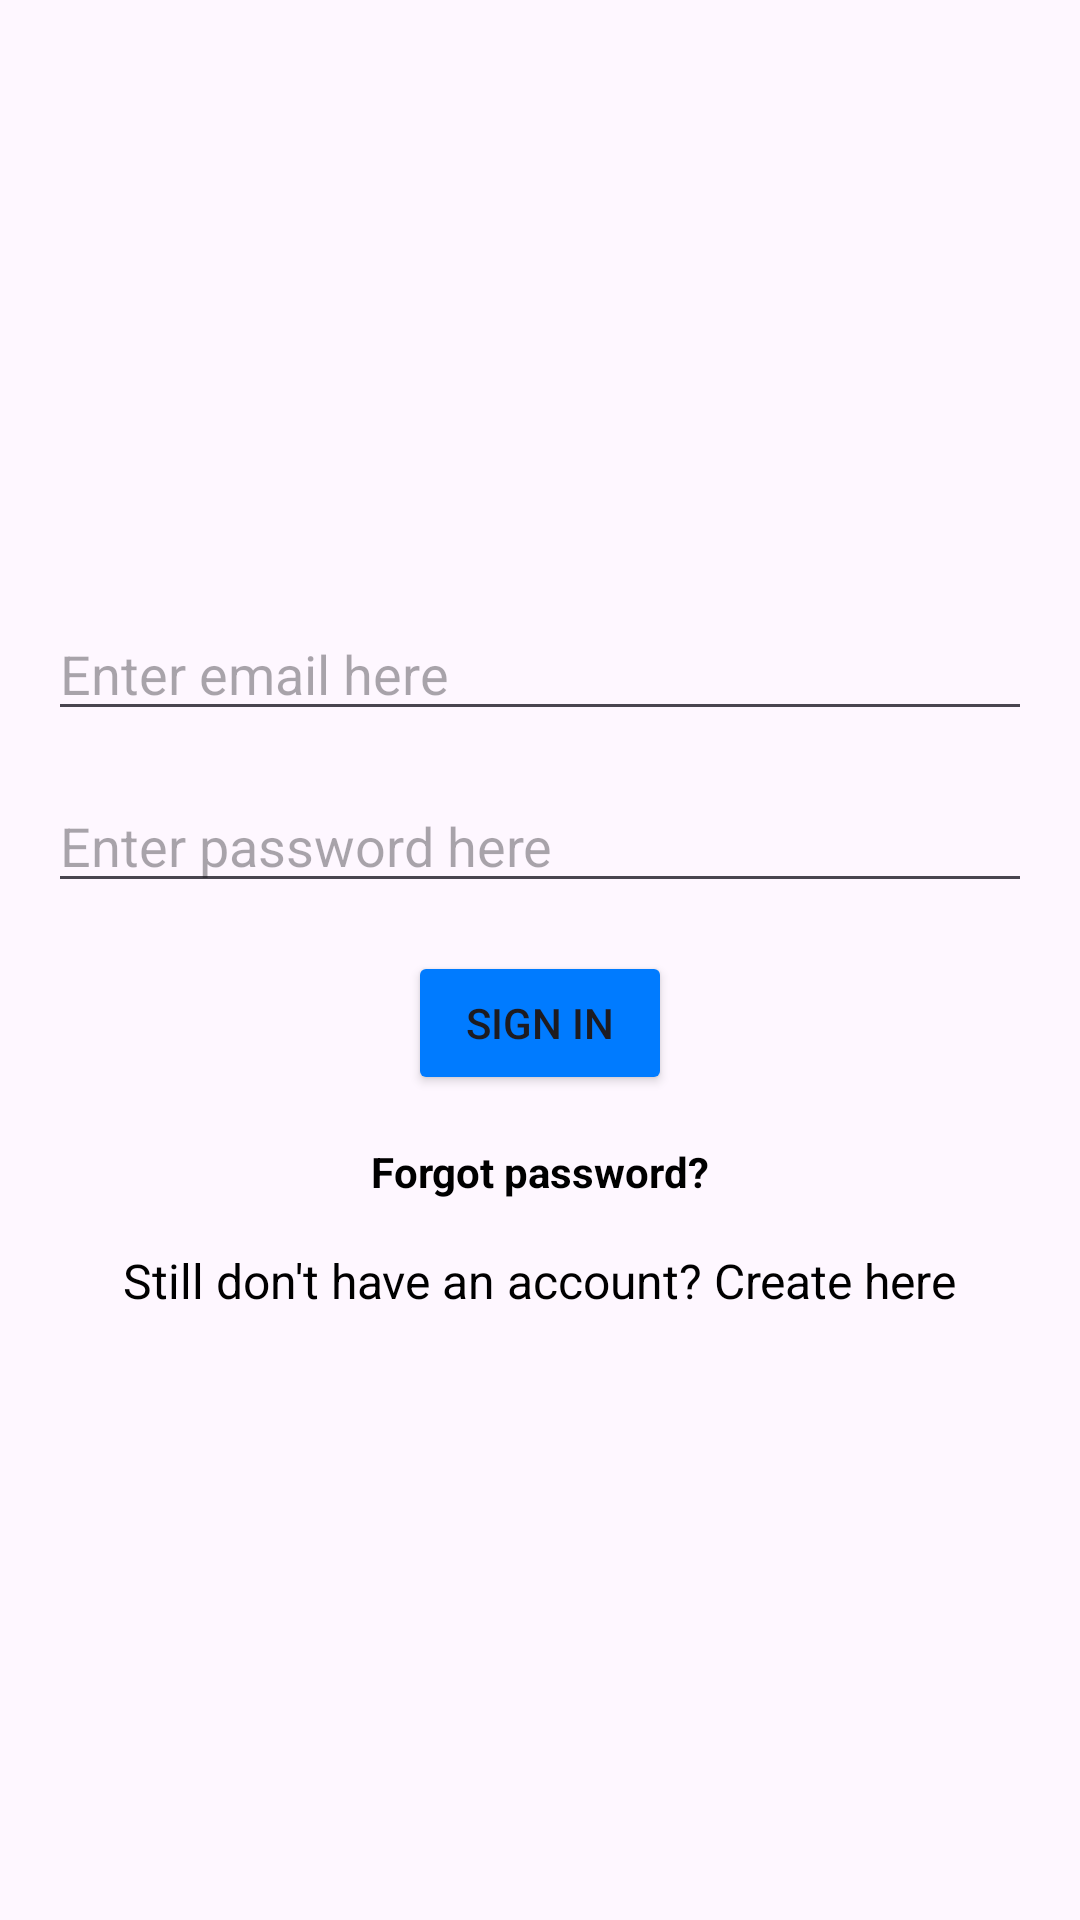

Produce the Android XML layout that renders to this screen, including the resource entries it uses.
<!-- AndroidManifest.xml: application theme Theme.MyApplication -->
<!-- res/layout/activity_main.xml -->
<?xml version="1.0" encoding="utf-8"?>
<LinearLayout
    xmlns:android="http://schemas.android.com/apk/res/android"
    xmlns:app="http://schemas.android.com/apk/res-auto"
    xmlns:tools="http://schemas.android.com/tools"
    android:layout_width="match_parent"
    android:layout_height="match_parent"
    android:orientation="vertical"
    android:padding="16dp"
    android:gravity="center"
    tools:context=".MainActivity">

    
    <EditText
        android:id="@+id/editText1"
        android:layout_width="match_parent"
        android:layout_height="wrap_content"
        android:hint="@string/enter_email_here"
        android:inputType="textEmailAddress"
        android:imeOptions="actionDone" />

    
    <EditText
        android:id="@+id/editText2"
        android:layout_width="match_parent"
        android:layout_height="wrap_content"
        android:hint="@string/enter_password_here"
        android:inputType="textPassword"
        android:imeOptions="actionDone"
        android:layout_marginTop="16dp" />


    
    <Button
        android:id="@+id/signinButton"
        android:layout_width="wrap_content"
        android:layout_height="wrap_content"
        android:layout_marginTop="16dp"
        android:text="@string/sign_in"
        android:backgroundTint="@color/blue"/>
    <TextView
        android:id="@+id/textViewForgotPassword"
        android:layout_width="wrap_content"
        android:layout_height="wrap_content"
        android:text="@string/forgot_password"
        android:textColor="@color/black"
        android:textStyle="bold"
        android:layout_marginTop="16dp"
        android:clickable="true"
        android:focusable="true" />

    <TextView
        android:id="@+id/textViewSignUp"
        android:layout_width="wrap_content"
        android:layout_height="wrap_content"
        android:layout_marginTop="16dp"
        android:text="@string/still_don_t_have_an_account_create_here"
        android:textColor="@color/black"
    android:textSize="16sp" />

</LinearLayout>
<!-- resources referenced by this layout -->
<resources>
  <color name="black">#FF000000</color>
  <color name="blue">#007bff</color>
  <string name="enter_email_here">Enter email here</string>
  <string name="enter_password_here">Enter password here</string>
  <string name="forgot_password">Forgot password?</string>
  <string name="sign_in">Sign in</string>
  <string name="still_don_t_have_an_account_create_here">Still don\'t have an account? Create here</string>
  <style name="Theme.MyApplication" parent="Base.Theme.MyApplication" />
  <style name="Base.Theme.MyApplication" parent="Theme.Material3.DayNight.NoActionBar">
          
          <item name="colorPrimary">@color/blue</item>
          <item name="colorPrimaryDark">@color/blue</item> 
          <item name="colorAccent">@color/black</item> 
      </style>
</resources>
